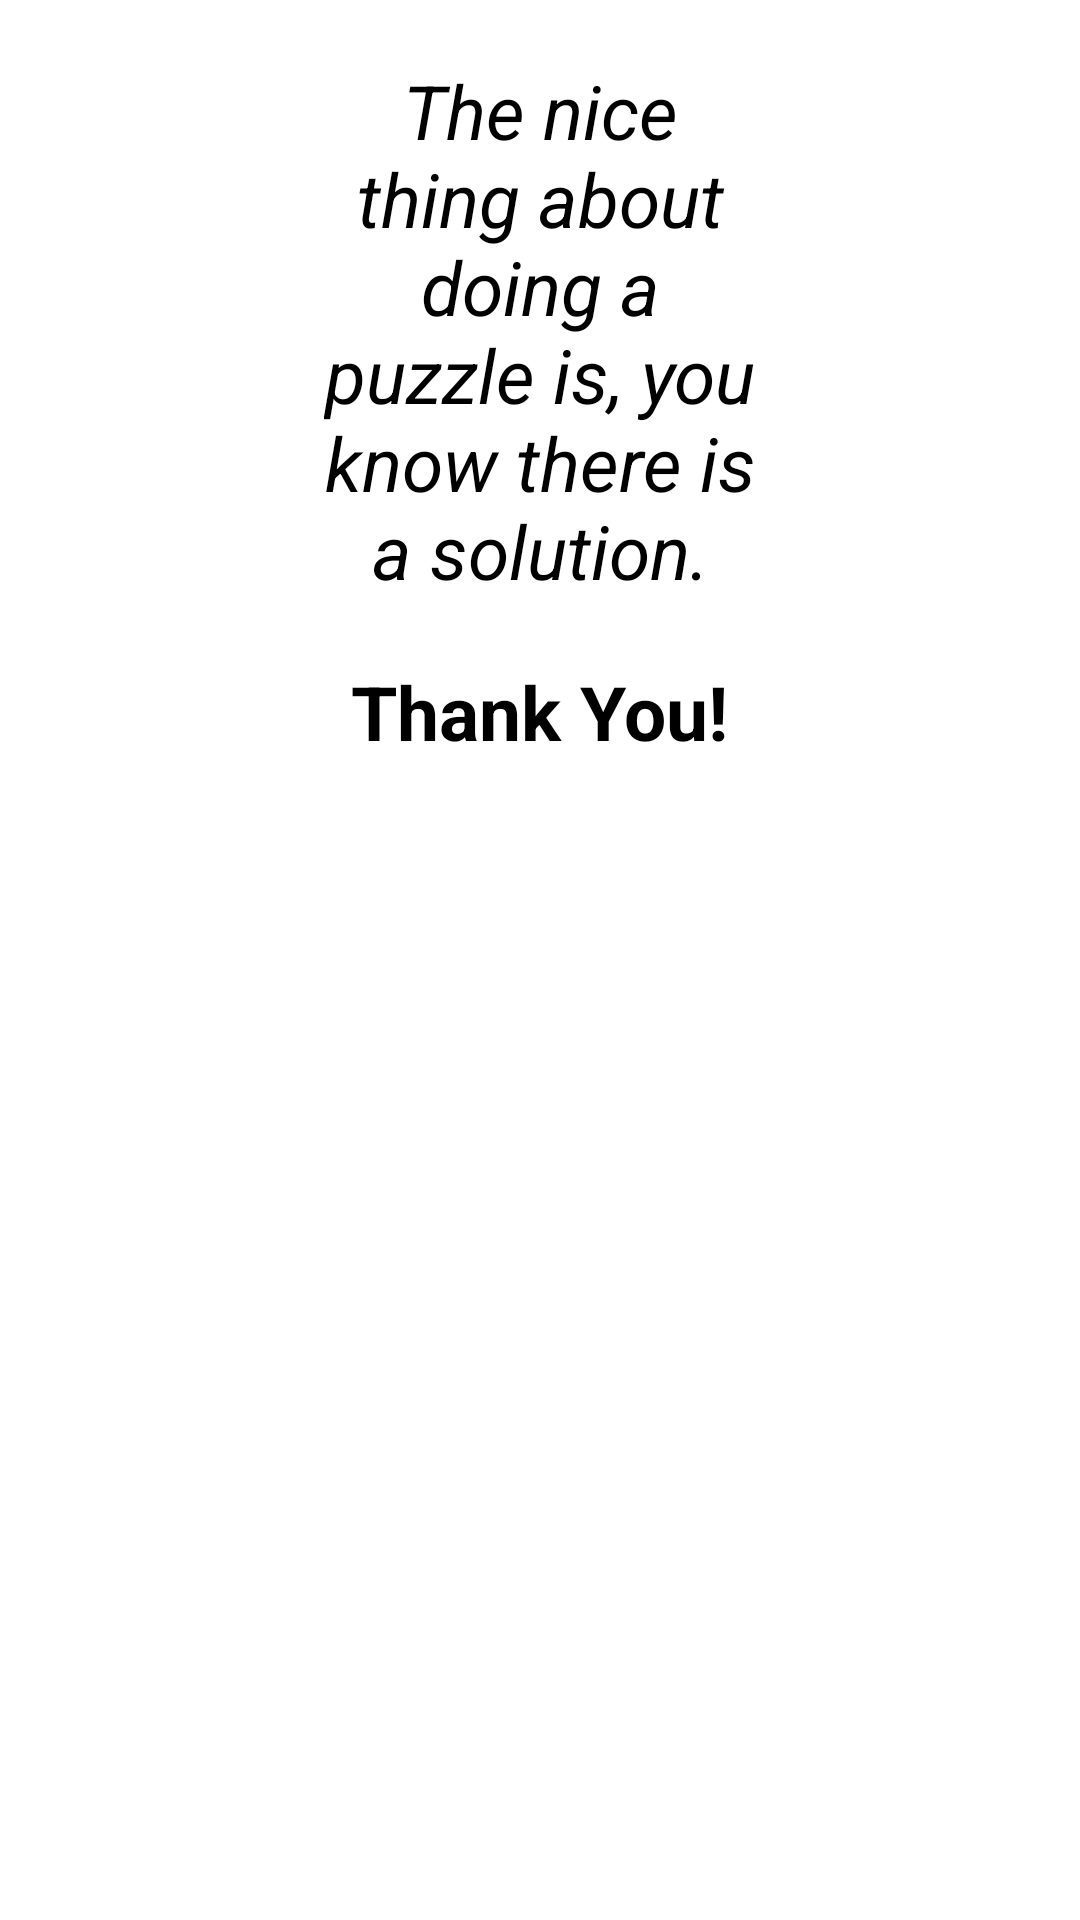

Android layout source for this screen:
<!-- AndroidManifest.xml: application theme AppTheme -->
<!-- res/layout/credits.xml -->
<?xml version="1.0" encoding="utf-8"?>
<LinearLayout
  xmlns:android="http://schemas.android.com/apk/res/android"
  android:orientation="vertical"
  android:layout_width="fill_parent"
  android:layout_height="fill_parent"
  android:background="@color/background"
    android:weightSum="1">
  
  <TextView
      android:layout_width="144dp"
      android:layout_height="wrap_content"
      android:layout_gravity="center"
      android:layout_marginTop="20dp"
      android:text="@string/puzzle"
      android:textSize="25dip"
      android:textStyle="italic"
      android:gravity="center_horizontal"
      android:textColor="@color/black" />


  <TextView
      android:layout_width="169dp"
      android:layout_height="wrap_content"
      android:layout_gravity="center"
      android:layout_marginTop="20dp"
      android:text="@string/thank"
      android:textSize="25dip"
      android:textStyle="bold"
      android:gravity="center_horizontal"
      android:textColor="@color/black"/>
      
</LinearLayout>
<!-- resources referenced by this layout -->
<resources>
  <color name="background">#FFFFFF</color>
  <color name="black">#000000</color>
  <string name="puzzle">The nice thing about doing a puzzle is, you know there is a solution.</string>
  <string name="thank">Thank You!</string>
  <style name="AppTheme" parent="Theme.AppCompat.Light.DarkActionBar">
          
          <item name="colorPrimary">@color/colorPrimary</item>
          <item name="colorPrimaryDark">@color/colorPrimaryDark</item>
          <item name="colorAccent">@color/colorAccent</item>
      </style>
  <color name="colorPrimary">#0099e5</color>
  <color name="colorPrimaryDark">#0079c1</color>
  <color name="colorAccent">#FF4081</color>
</resources>
